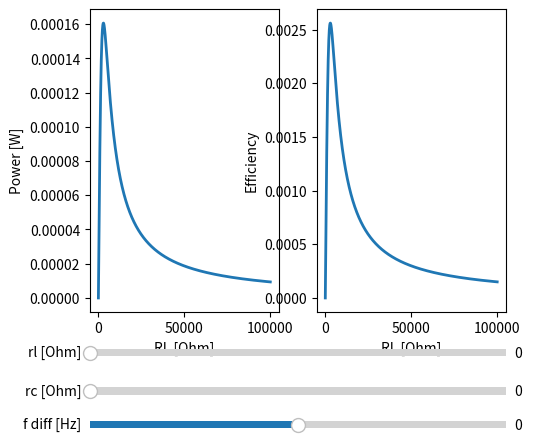

This figure's Python source:
"""
Calculating Power vs Load Resistance for parallel "Pi" RLC circuit
 with power supply in series with Inductance.
Non-perfect Inductance and Capacitance modelled by additional
 resistances rl and rc.
Vpp maintains constant.


"Pi" equivalent circuit:
 ┌──r───┬─L12─┬─────┬──────┐
        │     │     │      │       ~V: Voltage supply
 V      L1    L2    C      │       R, rc, rl: Resistances
        │     │     │      R       L: Inductance
        │     │     rc     │       C: Capacitance
        rl    rl    │      │
 └──────┴─────┴─────┴──────┘
"""
import numpy as np
import matplotlib.pyplot as plt
from matplotlib.widgets import Slider


# Constants
C = 100*10**-9  # Capacitance
L1 = 1.5*10**-6  # Inductance L11
L2 = 1.5*10**-6  # Inductance L22
L12 = 1.13*10**-3      # Inductance L12
V = 1.0  # Voltage of supply

# varying load Resistance
R = np.linspace(0.001, 10**5, 10**6)

# Initial resistances and frequency
init_rl = 0
init_rc = 0
init_w = 1/(L2*C)**(1/2)  # At resonance
print(f"'Resonant' frequency: {init_w/(2*np.pi)}")


def power_tee(rl, rc, C, L1, L2, L12, w, V, R):
    " Calculate Power dropped across load resistor RL "
    r = 1.0
    ZL1 = w*L1*1j + rl
    ZL2 = w*L2*1j + rl
    ZL12 = w*L12*1j
    ZC = 1/(w*C*1j) + rc

    zCRL2 = (1/ZL2 + 1/ZC + 1/R)**-1
    Ztot = r + (1/ZL1 + 1/(ZL12+zCRL2))**-1

    Itot = V/Ztot

    Ir = Itot
    Vr = Ir*r
    Pr = Ir*Ir.conjugate() * r.real

    VL1 = V - Vr
    IL1 = VL1/ZL1
    PL1 = IL1*IL1.conjugate() * ZL1.real

    IL12 = Itot-IL1
    VL12 = IL12*ZL12
    PL12 = IL12*IL12.conjugate() * ZL12.real

    VL2 = VL1-VL12
    IL2 = VL2/ZL2
    PL2 = IL2*IL2.conjugate() * ZL2.real

    VC = VL2
    IC = VL2/ZC
    PC = IC*IC.conjugate() * ZC.real

    VR = VC
    IR = VR/R
    PR = VR*VR.conjugate()/R

    # assert all([round(PR[i].real, 5) == round(abs(PR[i]), 5) for i in range(len(PR))]) == True  # P should be real

    Zreal = np.sqrt(Ztot*Ztot.conjugate()) # useful

    Ptot = Pr + PL1 + PL12 + PL2 + PC + PR

    N = PR/Ptot


    # Checking Kirchoff rules:

    # 1st law
    # assert all([round(Ir[i], 5) == round((IL1[i] + IL12[i]), 5) for i in range(len(IL12))]) == True  # yes
    # assert all([round(IL12[i], 5) == round((IL2[i] + IR[i] + IC[i]), 5) for i in range(len(IL12))]) == True  # yes
    # assert all([round(Itot[i], 5) == round((IL1[i] + IL2[i] +IR[i] + IC[i]), 5) for i in range(len(IL12))]) == True  # yes
    
    # 2nd law
    # assert all([round(V, 5) == round((Vr[i] + VL12[i] + VL2[i]), 5) for i in range(len(IL12))]) == True  # yes
    # assert all([round(VL1[i], 5) == round((VL12[i] + VL2[i]), 5) for i in range(len(IL12))]) == True  # yes

    return PR, N



# --- Matplotlib plotting code --- #

# Create the figure and the line that we will manipulate
fig, (ax1, ax2) = plt.subplots(1,2)
P, N = power_tee(init_rl, init_rc, C, L1, L2, L12, init_w, V, R)
lineP, = ax1.plot(R, P, lw=2)
lineN, = ax2.plot(R, N, lw=2)
ax1.set_xlabel('RL [Ohm]')
ax1.set_ylabel('Power [W]')
ax2.set_xlabel('RL [Ohm]')
ax2.set_ylabel('Efficiency')

# adjust the main plot to make room for the sliders
plt.subplots_adjust(left=0.25, bottom=0.25)

# Make a horizontal slider to control the Inductance Resistace
axrl = plt.axes([0.25, 0.15, 0.65, 0.03])
rl_slider = Slider(
    ax=axrl,
    label='rl [Ohm]',
    valmin=0,
    valmax=100,
    valinit=init_rl,
)

# Make a vertically oriented slider to control the Capacitance Resistance
axrc = plt.axes([0.25, 0.07, 0.65, 0.03])
rc_slider = Slider(
    ax=axrc,
    label="rc [Ohm]",
    valmin=0,
    valmax=100,
    valinit=init_rc,
    # orientation="vertical"
)

# Make a horizontal slider to control the difference to resonant frequency
axwd = plt.axes([0.25, 0, 0.65, 0.03])
wd_slider = Slider(
    ax=axwd,
    label='f diff [Hz]',
    valmin=-50000,
    valmax=50000,
    valinit=0,
)


# The function to be called anytime a slider's value changes
def update(val):
    w_ = init_w+2*np.pi*wd_slider.val
    P, N = power_tee(rl_slider.val,rc_slider.val,C,L1, L2, L12, w_,V,R)
    max_P = 1.05*max(P)
    max_N = 1.05*max(N)
    lineP.set_ydata(P)
    lineN.set_ydata(N)
    ax1.set_ylim(0, max_P)
    ax2.set_ylim(0, max_N)
    fig.canvas.draw_idle()


# register the update function with each slider
rl_slider.on_changed(update)
rc_slider.on_changed(update)
wd_slider.on_changed(update)

plt.show()
